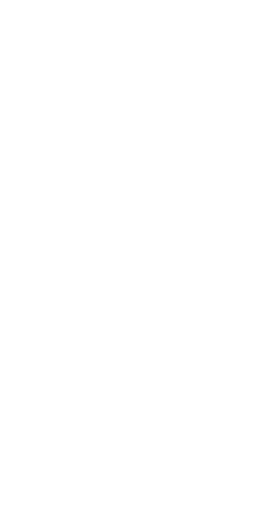
t = 0.00 s
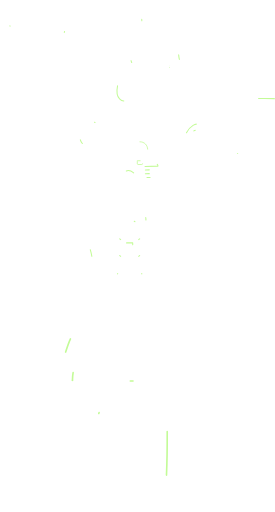
t = 1.45 s
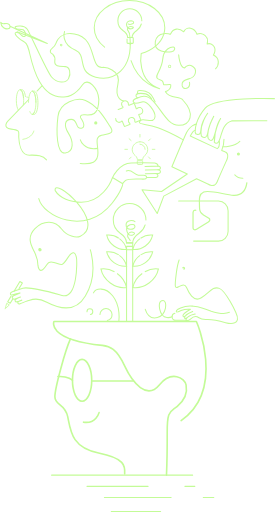
t = 2.90 s
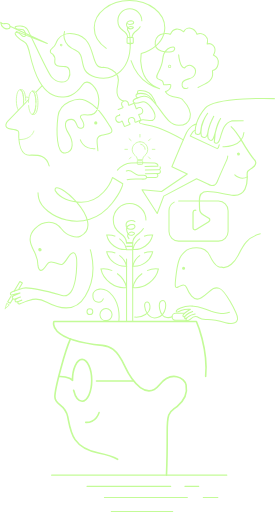
t = 4.35 s
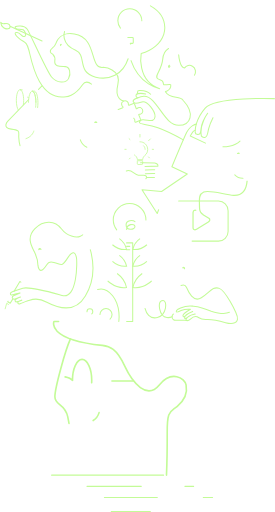
t = 5.80 s
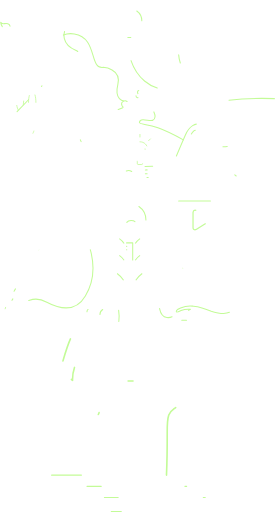
t = 7.25 s

The animated SVG that drew these frames (rendered in a browser with its animation timeline set to each time). Animation: 104 CSS @keyframes rules; one cycle of 8.70 s, repeats indefinitely.

<svg id="Camada_1" xmlns="http://www.w3.org/2000/svg" xmlns:xlink="http://www.w3.org/1999/xlink" viewBox="0 0 340.7 634.9"><style>.st0{fill:none;stroke:#c3fb97;stroke-width:2;stroke-miterlimit:10}.st1{fill:none;stroke:#c3fb97;stroke-width:3;stroke-miterlimit:10}.st2{fill:none;stroke:#c3fb97;stroke-width:1.3;stroke-linecap:round;stroke-linejoin:round}.st3{fill:none;stroke:#c3fb97;stroke-linecap:round;stroke-linejoin:round}.st4{fill:none;stroke:#c3fb97;stroke-width:2;stroke-linecap:round;stroke-linejoin:round}.st5{fill:none;stroke:#c3fb97;stroke-width:1.3;stroke-miterlimit:10}.st6{fill:none;stroke:#c3fb97;stroke-miterlimit:10}.st7{fill:none;stroke:#c3fb97;stroke-width:1.5;stroke-miterlimit:10}</style><title>Talento Design</title><path class="st0 OjlpTccM_0" d="M117.6 152.4c0-.5.4-1 1-1 .5.0 1 .4 1 1 0 0 0 0 0 0 0 .5-.4 1-1 1C118 153.4 117.6 153 117.6 152.4c0 0 0 0 0 0"/><path class="st0 OjlpTccM_1" d="M294.6 190.9c0-.5.4-.9.9-.9s.9.4.9.9v0c0 .5-.4.9-.9.9S294.6 191.5 294.6 190.9"/><path class="st1 OjlpTccM_2" d="M210.1 82.8c-.3.0-.5-.2-.4-.5.0-.3.2-.5.5-.4.3.0.5.2.4.5C210.6 82.6 210.4 82.8 210.1 82.8"/><path class="st2 OjlpTccM_3" d="M99.5 173.4c0 0 3.8 13.5 21.3 10.6"/><g><path class="st2 OjlpTccM_4" d="M179.7 206.4l16-.4c.3-2.9-4-3.8-4-3.8s-13.5-.7-29.2.0-23.2 18.2-23.2 18.2"/><path class="st2 OjlpTccM_5" d="M180.1 210.7c0 0 11.9-.2 16.1-.2 3.4.0 3.7-4.7-.6-4.5"/><path class="st2 OjlpTccM_6" d="M180.1 215.4c0 0 11.9-.2 16.1-.2 3.4.0 3.7-4.8-.6-4.6"/><path class="st2 OjlpTccM_7" d="M182.1 220c0 0 6.8.1 11 .1 3.4.0 3.6-5.1-.6-4.9"/><path class="st2 OjlpTccM_8" d="M156.5 212c6.7-2.8 9.9 5.2 14.9 5.2h6.7c0 0 3.5.1 3.5 2.4.0 2-1 2.6-5 2.5s-18-1-21 1.7c-1.3 1.2-2.6 2.5-3.6 3.6"/></g><path class="st3 OjlpTccM_9" d="M176.7 203.1c0 .5-.4.9-.9.9.0.0-.1.0-.1.0H171c-.6.0-.9-.5-.9-1.4v-2.2c0-.4.0-.8.0-1.1h6.6c0 .3.0.5.0.8V203.1zM173.4 175.8c2.5.0 4.9 1 6.7 2.7 1.8 1.8 2.9 4.3 2.9 6.9.0 2.9-1.3 5.6-3.5 7.3-.7.6-1.3 1.3-1.8 2.1v0c-.3.4-.5.9-.6 1.4-.2.5-.3 1-.3 1.5v0c0 .1.0.2.0.3h-6.6c0-.1.0-.2.0-.3v0c0-.5-.1-1-.3-1.4.0-.1.0-.2-.1-.2v0c-.4-1.3-1.2-2.4-2.3-3.2-2.4-1.8-3.7-4.7-3.7-7.6C164 180 168.2 175.9 173.4 175.8"/><path class="st3 OjlpTccM_10" d="M173.4 166.7v3.2"/><path class="st3 OjlpTccM_11" d="M172.7 166.7"/><path class="st3 OjlpTccM_12" d="M174 166.7"/><path class="st3 OjlpTccM_13" d="M174 169.9"/><path class="st3 OjlpTccM_14" d="M172.7 169.9"/><path class="st3 OjlpTccM_15" d="M184.1 174.5l2.2-2.2"/><path class="st3 OjlpTccM_16" d="M188.7 185.2h3.2"/><path class="st3 OjlpTccM_17" d="M184 194.6l2.2 2.3"/><path class="st3 OjlpTccM_18" d="M160.2 197.1l2.3-2.3"/><path class="st3 OjlpTccM_19" d="M154.7 185.2h3.2"/><path class="st3 OjlpTccM_20" d="M163 173.9"/><path class="st3 OjlpTccM_21" d="M162.1 174.9"/><path class="st3 OjlpTccM_22" d="M159.9 172l2.5 2.3"/><path class="st3 OjlpTccM_23" d="M179.2 185.2"/><path class="st3 OjlpTccM_24" d="M173.4 179.4"/><path class="st3 OjlpTccM_25" d="M179.8 185.2c-.1-3.5-2.9-6.3-6.4-6.4"/><path class="st3 OjlpTccM_26" d="M173.4 178.1"/><path class="st3 OjlpTccM_27" d="M180.5 185.2"/><path class="st2 OjlpTccM_28" d="M221.4 68c0 0 1.2 15.9 7.4 16.2 2.1-3.2 6.3-4.1 9.6-2.1.0.0.1.1.1.1 6.1 3.6 5 13.4-4.6 15.6-10 2.3-8.5 6.8-8.1 8.7.5 2.1 2.4 3.5 4.6 3.3 6-.8 4.4-7.7 4.4-7.7"/><path class="st4 OjlpTccM_29" d="M206.3 589.2c0 0 1-24.2.9-52.9-.1-27.5 3.4-24.9 12.5-32.5 9.4-7.8 12.8-16.5 10.9-26.5-1.7-8.5-18-18.6-33.2.0s-33.1-2-43-23.5-18.7-24.5-27.7-25.5c-69.5-7.5-60-29.6-60-29.6h176.7c0 0 38.9 88.3-23.7 125.9"/><path class="st4 OjlpTccM_30" d="M87.2 420.3c-6.3 13.7-19.3 60.8-19.3 71.8s12.4 7.9 15.9 24.6 4.3 38.2 38.3 45.1 33.1 16.7 32.2 27.5"/><path class="st4 OjlpTccM_31" d="M89.7 471.6c0-14.3 5.3-25.9 11.9-25.9 6.6.0 12 11.6 12 25.9.0.0.0.0.0.0.0 14.3-5.3 25.9-11.9 25.9C95 497.5 89.7 485.9 89.7 471.6c0 0 0 0 0 0"/><path class="st4 OjlpTccM_32" d="M164.8 472.4h-50.2"/><path class="st4 OjlpTccM_33" d="M122.7 511.7c0 0-4 14.4-19.4 11.8"/><path class="st4 OjlpTccM_34" d="M89.7 471.6c0 0-4.6-5.6-18-4.7"/><path class="st2 OjlpTccM_35" d="M340.1 122.3c0 0-73.4-2.6-85.8 11.7S242 161.4 242 161.4s-1 4.9 2 5.2 4.6.6 5.2-7.2 8.1-19 8.1-19-10.7 14.8-7.7 28.5c1.2 1.4 3.1 1.9 4.8 1.3 3-1 2.7-4.9 4.3-11.1s6.2-14.9 6.2-14.9-10.1 18.1-6.8 27.5c0 0 3.6 5.5 6.2.0s3.9-16.2 9.1-24.8c0 0-7.1 9.5-7.8 29.4.0.0 4.2 5.5 7.2-4.9s5.5-19.2 14.3-21.5c0 0 50.2-.3 53.1.0"/><path class="st2 OjlpTccM_36" d="M243.3 153.9c0 0-7.8.6-13.4 13.2S213 206.8 213 206.8l19.1 9-31.9 21.7-24.3-2.1 18.9 29.3 8.1-21.5 40.7-21.5 14 6.5c0 0 8 5.7 11.6-2.9 4-9.6 11.5-26.1 11.5-26.1s4.6-8.8-2-11.1l-3.9-1.6c0 0 6.5-16.7-.3-21.6"/><path class="st2 OjlpTccM_37" d="M242 161.4c0 0-2.5-.1-6.2 7.3l33.5 15.6c0 0 3.3-1.6 2.5-10.3"/><path class="st2 OjlpTccM_38" d="M156.8 301.2h7.6v97.5h-7.6V301.2z"/><path class="st5 OjlpTccM_39" d="M173.5 295.9c-4.6 3.2-7.8 8-9 13.5 11.5 1 22-6.7 24.6-17.9C183.6 291 178 292.5 173.5 295.9z"/><path class="st5 OjlpTccM_40" d="M173.5 316.6c-4.6 3.2-7.8 8-9 13.5 11.5 1 22-6.7 24.6-17.9C183.6 311.7 178 313.3 173.5 316.6z"/><path class="st5 OjlpTccM_41" d="M147.8 295.9c4.6 3.2 7.8 8 9 13.5-11.5 1-22-6.7-24.6-17.9C137.8 291 143.4 292.5 147.8 295.9z"/><path class="st5 OjlpTccM_42" d="M147.8 316.6c4.6 3.2 7.8 8 9 13.5-11.5 1-22-6.7-24.6-17.9C137.8 311.7 143.4 313.3 147.8 316.6z"/><path class="st5 OjlpTccM_43" d="M176.2 339.1c-6.4 4.6-10.4 11.1-11.6 17.4 6.4.9 13.8-1 20.1-5.6s10.4-11.1 11.6-17.4C189.9 332.6 182.5 334.4 176.2 339.1z"/><path class="st5 OjlpTccM_44" d="M145.1 339.1c6.4 4.6 10.4 11.1 11.6 17.4-6.4.9-13.8-1-20.1-5.6s-10.4-11.1-11.6-17.4C131.4 332.6 138.8 334.4 145.1 339.1z"/><path class="st2 OjlpTccM_45" d="M180.8 272.7c0-11.2-9-20.2-20.2-20.3-11.2.0-20.2 9-20.3 20.2.0 6.6 3.2 12.8 8.6 16.6v0c0 0 7.9 5.3 7.9 12h7.6c0-6.6 7.9-12 7.9-12v0C177.7 285.4 180.8 279.3 180.8 272.7z"/><path class="st2 OjlpTccM_46" d="M167.2 274.9c-2.2-2-11-2.6-11 3.8.0 8 11.4 6.5 11 2s-12.6-2.7-9.9 6.1 11.9 3.4 8.6 1.7c-3.5-1.9-8.4.3-7.8 4.2.6 3.3 3.7 4 3.7 8.1"/><path class="st2 OjlpTccM_47" d="M175.7 25.7c0-8.2-6.6-14.8-14.8-14.9s-14.8 6.6-14.9 14.8c0 4.8 2.4 9.4 6.3 12.2v0c0 0 5.8 3.9 5.8 8.8h5.5c0-4.8 5.8-8.8 5.8-8.8v0C173.4 35 175.7 30.5 175.7 25.7z"/><path class="st2 OjlpTccM_48" d="M156.8 305.5h7.6"/><path class="st2 OjlpTccM_49" d="M156.8 309.6h7.6"/><g><path class="st2 OjlpTccM_50" d="M153.4 125.3c0 0-12.2-.9-7.4-20.6S128 83.5 128 83.5c-18 2.9-6.5-36.6-36-41.4-8.2-1.4-16.3 1.1-20.2 6.6s-1.5 6.4-6.8 10.7c-4.9 3.9-2.5 6.8.4 7.9 2.1 2.2 3 5.2 2.4 8.1-1.1 8.2 8.2 6.8 13.2 7.2s7.4 8 3.8 14.9c-3.1 6-14.2 5.9-21-2-5.8-6.7-27.6-56-30.1-59.3s-4-3.7-8.5-3.9-6.4.8-6.4.8-1.2 3.2 4.3 3.1 6.6.4 8.1 4.4-1 5.5-3.1 4.3-3.7-4.4-7.1-4.7-3.6 2.5 2.8 7.6 8.8 3.1 11.8 14.2 11.2 63.3 46 57.9c0 0 10.4.0 20.6-14.9 6.6-9.6 19.2 4.4 20.2 18.2v0c0 20.7-9.6 19.8-17.3 19.2s-5.1 3.9-5.1 3.9c6.8 9.6 2.5 12.2 1.7 12.4-9.3 2.2-4.5-10.7-13.5-10.7s-8.9 8.7-3.4 17.4c6 9.5 7.3 22.5-3.9 24.3s-11.4-27.3-9.2-45.3 24.1-24 34.2-19.8c14.8 6 24.5 23.4 30.6 32.4s-1.7 8.4-10.7 10.7-4.5 10.1-4.5 22.1-7.8 14.1-21.8 13 17.2 24.3 17.2 31.6"/></g><path class="st0 OjlpTccM_51" d="M75.6 56.4c-.3-.1-.5-.3-.4-.6.1-.3.3-.5.6-.4v0c.3.1.5.3.4.6S75.9 56.5 75.6 56.4"/><path class="st2 OjlpTccM_52" d="M12.3 32.5c-.6-3.6-4.4-3.7-6.9-3.2s-4.7-1.6-4.7-1.6c.6 6.8 6.1 8.5 9 8C11.3 35.5 12.4 34.1 12.3 32.5c0 0 0 0 0 0l46.2 21.4L10.8 35.3"/><g><path class="st2 OjlpTccM_53" d="M79.9 39.1c0 0-5.5 14.7 13.7 23.2 14.6 6.4.8 27.3 24.9 33.4 22.1 5.6 46.2-9 42.5-49.3v0c0-8.5-2.8-7.5-3.2-9.9-.6-2.9 3.7-4.5 6.8-3.1 2.8 1.3-5.2 5.3-7.6-1.3s8.2-7.7 8.6-4.5-9.6 4.4-9.6-1.5c0-4.7 7.7-4.3 9.6-2.8"/></g><g><path class="st2 OjlpTccM_54" d="M111.8 309.6c5.6 19.8 4 40.4-6.1 57.4-13.1 22.2-35.3 14.3-47.8 7.7s-19.3-2.9-24.4-1.5-10.2 5.5-11.4 2.8 4.8-3.8 4.8-3.8-3.2 1.3-4.3 1.6-3.1 1.5-4-.6c-1.1-2.7 6.6-4.8 6.6-4.8s-5.1 1.9-6.7 2.4-2.6.3-3.2-1.1c-.8-1.9 1.4-2.9 1.4-2.9l8-3.4c0 0-5.4 1.1-7.8 1.9s-4.2.9-4.2-1.1c0-1.5 2.5-2.5 2.5-2.5 4.2-1.7 8.5-3.1 12.9-4.3 8.8-2.4 29.7 3.7 48.8 9s18.8-42.4 17.7-47.3-3.9-10.3-11.2 1.3-7.8 6.9-16.7 5-7 2.3-12.8 8.1-7-4.4-7-4.4c-.1-5.4-1.5-10.7-3.9-15.6-4.1-8.3-10.8-19 .2-30s25-10 33 .5c6.8 8.9 18.2 11.4 23.3 8.9 33.7-16.5-34.3-75.4-31.2-56.5v0c6.4 10.7 21.5 13.1 21.5 13.1 36.9 8.6 49.5-29.3 49.5-29.3l12.8 7.6c0 0-.4 8-13.3 24.2-33.6 42.1-86.1 15.6-90.9-6-3.7-16.6 3.6-28.5 22.1-37.1s11.8-19.6 11.8-19.6"/></g><path class="st0 OjlpTccM_55" d="M48.3 310c-.2-.6.1-1.2.7-1.4.6-.2 1.2.1 1.4.7.0.0.0.0.0.0.2.6-.1 1.2-.7 1.4C49.1 310.8 48.5 310.5 48.3 310c0 0 0 0 0 0"/><path class="st2 OjlpTccM_56" d="M17.3 361.1l7.2-12 3.1 1.9-5 8.3"/><path class="st2 OjlpTccM_57" d="M15.8 370.6l-3.3 5.5-3.1-1.9 5-8.3"/><path class="st3 OjlpTccM_58" d="M6.3 382.9l1.8-6.8 3.3 2L6.3 382.9z"/><g><path class="st2 OjlpTccM_59" d="M162.3 75.2c10.5 30.6 35.5 34.8 35.5 34.8-28.8-10-22.9-43.6-22.9-43.6v0c13.8-3.8 24.5-12.7 28-23.8.8-2.6 1.3-5.4 1.3-8.1.0-18.7-19.6-33.8-43.8-33.8s-43.7 15.2-43.7 33.8c0 17.1 16.4 31.2 37.6 33.5"/></g><g><path class="st2 OjlpTccM_60" d="M227.2 173.4c0 0-18.2-10.2-31.5-15s-23.4-4-23-6.6 1.2-3.4 4.8-3.2c7.6.3 13.9 3.4 14.6-3.8.6-6.3-9.4-20.2-16.3-18.4s-9.9 2.4-10.8-.5c-.5-1.5.6-2.4 3.5-3.7 5.3-2.3 12.5-6.3 21 2.8 11.3 12 18.3 30.3 32 30.3 14.5.0 20.9-14.4 5.3-31v0c-4-6.2-16-.7-21.8-10.6-.3-.5 1-.4 1.5-.6 5.5-2.7 5.2-6.9 5.1-7.9-.1-1.2-8.8.7-8.9-.2-.7-5.9-2.1-4.5-7-7.2-5.6-3.2 4.7-10.3 5.9-24.2s10.8-15.3 13.2-15.2 2.6 4.9-2.2 5.7-22.7 1-20.1-12.8 18.7-8.8 18.7-8.8 2.6-6.1 7.5-6.4 9 3.3 9 3.3 2.6-5.6 8.4-4.4 8 7.5 8 7.5c3.5-1.8 7.9-.4 9.9 1.3 4.9 4 2.7 10.8 2.7 10.8 2.7-1 5.9.4 7 1.4 5.8 5.1.7 12.3.7 12.3 10.6 4.9 5.7 17.6-.9 19.1-.5.1-.2.5.0 2.9 1.3 13-14.5 14.4-20.7 20.1-6.5 5.9-.6 16.7 11.8 23.7"/></g><path class="st2 OjlpTccM_61" d="M170.9 121.1c0 0-2.5.6-2.4-2.9.0-1.1 1-1.8 2.4-2.1 2.3-.4 4.7-.4 7 0 0 0 6.8-.1 11.5 8.8"/><path class="st2 OjlpTccM_62" d="M170.9 116.1c0 0-2-3.7 1.7-3.9s11.6 1 14.9 5.7c2.5 3.8 4.6 7.9 6.3 12.1"/><path class="st2 OjlpTccM_63" d="M146.4 135.8l.2-.1 5.5-2.2c.3-.2.4-.6.2-.9.0-.1-.1-.1-.1-.1-.5-.4-.9-1-1.1-1.6-.9-2.1.0-4.6 2.1-5.5 2.1-.9 4.6.0 5.5 2.1.0.1.1.2.1.3.3.6.4 1.3.3 2 0 .4.2.7.6.7.1.0.1.0.2.0l5.5-2.2h.2c.3-.1.7.1.9.4l2.4 6.1c.3.2.6.1.8-.1 1.1-1.2 2.8-1.7 4.4-1.3.2.0.4.1.6.3 3.4 2.3 2.6 6.6-.3 7.7-.6.2-1.2.3-1.9.3-.3.0-.6.2-.7.5l2.5 6.1c.1.3.0.7-.4.9.0.0.0.0.0.0l-5.8 2.3h-.1v0c-.4.1-.7.0-.9-.4.0-.1-.1-.3.0-.4.3-1.8-.5-3.6-2.1-4.6-.3-.2-.7-.3-1.1-.4-1.7-.3-3.3.3-4.3 1.7-.2.3-.4.7-.5 1.1-.4 1.8.2 3.6 1.7 4.7.3.2.4.6.2.9-.1.1-.2.2-.3.2v0l-.1.1-5.8 2.3c-.4.1-.7.0-.9-.4.0.0.0.0.0.0l-2.5-6.1c-.3-.2-.6-.1-.8.1-.4.5-1 .9-1.6 1.1-2.9 1.2-6.4-1.4-5.6-5.4.0-.2.1-.4.2-.6.8-1.5 2.4-2.3 4.1-2.2.3.0.6-.2.7-.5l-2.5-6.1C146 136.4 146.1 136 146.4 135.8z"/><path class="st2 OjlpTccM_64" d="M158.4 46.6h5.7c.6.0 1 .4 1 1v5.2c0 .6-.4 1-1 1h-5.7c-.6.0-1-.4-1-1v-5.2C157.4 47 157.8 46.6 158.4 46.6"/><path class="st6 OjlpTccM_65" d="M162.4 53.8c0 1 0 1.2-1 1.2s-1-.2-1-1.2"/><path class="st6 OjlpTccM_66" d="M162.9 53.8"/><path class="st6 OjlpTccM_67" d="M159.4 53.8"/><path class="st2 OjlpTccM_68" d="M35.2 123.7 9.6 150.2c0 0-7.8 8.3 4.2 9.9s9 3.2 9.3 10 2.3 22.3 13.4 22.3 24.3-1.7 25.4 21.5"/><path class="st2 OjlpTccM_69" d="M51.9 106.5l-7.5 7.8"/><path class="st6 OjlpTccM_70" d="M44.4 127.4c0-8-2-14.4-4.6-14.4h2.5c2.5.0 4.6 6.5 4.6 14.4s-2 14.4-4.6 14.4h-2.5C42.3 141.8 44.4 135.3 44.4 127.4z"/><path class="st6 OjlpTccM_71" d="M35.2 127.4c0-8 2.1-14.4 4.6-14.4 2.5.0 4.6 6.5 4.6 14.4s-2.1 14.4-4.6 14.4C37.3 141.8 35.2 135.3 35.2 127.4"/><path class="st6 OjlpTccM_72" d="M28.7 130.5c.3-2 .5-3.9.5-5.9.0-7.4-2-13.3-4.5-13.3h2.5c2.5.0 4.5 6 4.5 13.3.0.9.0 1.8-.1 2.7"/><path class="st6 OjlpTccM_73" d="M22.7 136.6c-1.5-2.1-2.6-6.7-2.6-12.1.0-7.4 2-13.3 4.5-13.3s4.5 6 4.5 13.3c0 1.7-.1 3.5-.4 5.2"/><path class="st6 OjlpTccM_74" d="M35.7 121.1"/><path class="st6 OjlpTccM_75" d="M35.2 122.4"/><path class="st6 OjlpTccM_76" d="M31 119.8"/><path class="st6 OjlpTccM_77" d="M35.7 121.1"/><path class="st6 OjlpTccM_78" d="M35.6 121.6c0 0-1.2-1.7-4-1.2"/><path class="st6 OjlpTccM_79" d="M35.2 122.4"/><path class="st6 OjlpTccM_80" d="M31 121.1"/><path class="st6 OjlpTccM_81" d="M31 121.1"/><path class="st6 OjlpTccM_82" d="M31 119.8"/><path class="st3 OjlpTccM_83" d="M41.8 162.5c0 0-2 11-18.8 10.6"/><path class="st2 OjlpTccM_84" d="M63.8 589.2H291"/><path class="st2 OjlpTccM_85" d="M129.3 617h107.5"/><path class="st2 OjlpTccM_86" d="M137.8 634.2h79.3"/><path class="st2 OjlpTccM_87" d="M251.9 617H270"/><path class="st2 OjlpTccM_88" d="M107.7 603.1h107.6"/><path class="st2 OjlpTccM_89" d="M229.1 603.1h18"/><path class="st2 OjlpTccM_90" d="M147.2 398.7c0 0 2.8-19-7.7-32s-24.4-8.5-24.5-.7c-.2 12.1 13.4 10.1 13.3 2.4"/><path class="st2 OjlpTccM_91" d="M107.7 386.5c0-2 1.6-3.6 3.6-3.6s3.6 1.6 3.6 3.6c0 0 0 0 0 0 0 2-1.6 3.6-3.6 3.6S107.7 388.5 107.7 386.5c0 0 0 0 0 0"/><path class="st2 OjlpTccM_92" d="M123.8 390.1c0-4.1 3.3-7.5 7.5-7.5 4.1.0 7.5 3.3 7.5 7.5.0.0.0.0.0.0.0 4.1-3.3 7.5-7.5 7.5C127.1 397.6 123.8 394.3 123.8 390.1 123.8 390.2 123.8 390.2 123.8 390.1"/><path class="st0 OjlpTccM_93" d="M226.6 332.6c0-.5.4-.9.9-.9.5.0.9.4.9.9s-.4.9-.9.9C227 333.5 226.6 333.1 226.6 332.6"/><path class="st2 OjlpTccM_94" d="M284.3 387.3c-7.6 3.7-22.5-1.3-22.5-1.3-12.6-5.6-17-5.8-23-6.4-5.1-.5-10.2.2-15 2.2-6.1 2.4-5.6 4.5-5 5s0 .8 5.6-1.7c3.7-1.5 7.7-2 11.6-1.6-2.5 1.5-5 3.1-7.3 4.9-3.1 2.4-1.6 4.1-1.6 4.1s.5.9 1.6.0 4.9-4.8 10.1-6.2c0 0-10.3 3.8-10.1 8.1.0.0.2 2 3.9-1.1s9.3-3.9 9.3-3.9-9.7 1-11.7 7.8c0 0 2.8 1.3 5.8-1.5s5.9-3.9 8.3-2.8 4.3 3.7 11.7 3.3 17.6 2.2 23.6 3.9 20.1 3 12.7-12.7c0 0-12.3-26.7-20.5-29.8s-12.1 5.2-22.3 11.7-16.3-8.2-18.3-12.8-5.3-3.3-9.7-1.1-5.6 3-3-16.9 6.7-22.7 10-26c4.8-4.8 24.3-10.8 31.6 4.8 7.6 16.2 13.9 13.9 13.9 13.9 8.8 3.5 18-8.3 20.8-13.9 8.2-16 12.8-28 45.4-30"/><path class="st2 OjlpTccM_95" d="M231.1 397.2h-13.5c-2.4.0-4.4-2-4.4-4.4v0c0-2.4 2-4.4 4.4-4.4h11"/><path class="st2 OjlpTccM_96" d="M213.2 392.8c0 0-12.2 5.7-15.4-9.8-.6-2.8-1.5-10.4 4.3-10.4 5.6.0 4.6 18.4-7.1 21.2s-15.5-9.8-15.8-14.1c-.4-5.9 5.7-8 6.6-.1 1 9.1-11.2 15.4-20.9 13.3"/><path class="st2 OjlpTccM_97" d="M221.4 249.3h49.3c6.6.0 12 5.4 12 12 0 0 0 0 0 0V287c0 6.6-5.4 12-12 12h-49.3c-6.6.0-12-5.4-12-12v-25.7C209.4 254.6 214.8 249.3 221.4 249.3v0"/><path class="st6 OjlpTccM_98" d="M251.1 266.8"/><g><path class="st7 OjlpTccM_99" d="M243.2 261c-.4-.3-.9-.4-1.4-.4-1 0-2 .7-2.3 1.7-.2.6-.3 1.2-.3 1.8v17.8c0 .4.0.8.1 1.2.3 1.3 1.6 2.1 2.9 1.8.1.0.2.0.2-.1.4-.1.8-.3 1.2-.6l14.6-9c.4-.2.7-.5 1-.8 1-.9 1-2.5.1-3.4.0.0-.1-.1-.1-.1-.3-.3-.6-.5-.9-.7l-7.2-4.3.9.5c-4.9-2.8-4.7-6.6-4.7-8.2-.3-11.4-1.2-17.4 5.2-20.1 7.2-3 26.9 3.6 37 4.1 14.7.7 17.2-13.1 16.9-23.1-.2-6.6-.8-6.4 6.1-10.8 8.6-5.6 2.2-10.9 2.2-10.9s-3-3.3-10.8-15.6c-5.9-9.4-10.9-20.6-22.7-29.1"/></g><path class="st2 OjlpTccM_100" d="M291 216.8c0 0 7.1 7.4 15.7 2.5"/><path class="st2 OjlpTccM_101" d="M276.3 182c0 0 25.1 1.1 26.1-18.8"/><style data-made-with="vivus-instant">.OjlpTccM_0{stroke-dasharray:7 9;stroke-dashoffset:8;animation:OjlpTccM_draw_0 8700ms ease-in-out 0ms infinite,OjlpTccM_fade 8700ms linear 0ms infinite}.OjlpTccM_1{stroke-dasharray:6 8;stroke-dashoffset:7;animation:OjlpTccM_draw_1 8700ms ease-in-out 0ms infinite,OjlpTccM_fade 8700ms linear 0ms infinite}.OjlpTccM_2{stroke-dasharray:4 6;stroke-dashoffset:5;animation:OjlpTccM_draw_2 8700ms ease-in-out 0ms infinite,OjlpTccM_fade 8700ms linear 0ms infinite}.OjlpTccM_3{stroke-dasharray:27 29;stroke-dashoffset:28;animation:OjlpTccM_draw_3 8700ms ease-in-out 0ms infinite,OjlpTccM_fade 8700ms linear 0ms infinite}.OjlpTccM_4{stroke-dasharray:83 85;stroke-dashoffset:84;animation:OjlpTccM_draw_4 8700ms ease-in-out 0ms infinite,OjlpTccM_fade 8700ms linear 0ms infinite}.OjlpTccM_5{stroke-dasharray:25 27;stroke-dashoffset:26;animation:OjlpTccM_draw_5 8700ms ease-in-out 0ms infinite,OjlpTccM_fade 8700ms linear 0ms infinite}.OjlpTccM_6{stroke-dasharray:25 27;stroke-dashoffset:26;animation:OjlpTccM_draw_6 8700ms ease-in-out 0ms infinite,OjlpTccM_fade 8700ms linear 0ms infinite}.OjlpTccM_7{stroke-dasharray:20 22;stroke-dashoffset:21;animation:OjlpTccM_draw_7 8700ms ease-in-out 0ms infinite,OjlpTccM_fade 8700ms linear 0ms infinite}.OjlpTccM_8{stroke-dasharray:61 63;stroke-dashoffset:62;animation:OjlpTccM_draw_8 8700ms ease-in-out 0ms infinite,OjlpTccM_fade 8700ms linear 0ms infinite}.OjlpTccM_9{stroke-dasharray:88 90;stroke-dashoffset:89;animation:OjlpTccM_draw_9 8700ms ease-in-out 0ms infinite,OjlpTccM_fade 8700ms linear 0ms infinite}.OjlpTccM_10{stroke-dasharray:4 6;stroke-dashoffset:5;animation:OjlpTccM_draw_10 8700ms ease-in-out 0ms infinite,OjlpTccM_fade 8700ms linear 0ms infinite}.OjlpTccM_11{stroke-dasharray:0 2;stroke-dashoffset:1;animation:OjlpTccM_draw_11 8700ms ease-in-out 0ms infinite,OjlpTccM_fade 8700ms linear 0ms infinite}.OjlpTccM_12{stroke-dasharray:0 2;stroke-dashoffset:1;animation:OjlpTccM_draw_12 8700ms ease-in-out 0ms infinite,OjlpTccM_fade 8700ms linear 0ms infinite}.OjlpTccM_13{stroke-dasharray:0 2;stroke-dashoffset:1;animation:OjlpTccM_draw_13 8700ms ease-in-out 0ms infinite,OjlpTccM_fade 8700ms linear 0ms infinite}.OjlpTccM_14{stroke-dasharray:0 2;stroke-dashoffset:1;animation:OjlpTccM_draw_14 8700ms ease-in-out 0ms infinite,OjlpTccM_fade 8700ms linear 0ms infinite}.OjlpTccM_15{stroke-dasharray:4 6;stroke-dashoffset:5;animation:OjlpTccM_draw_15 8700ms ease-in-out 0ms infinite,OjlpTccM_fade 8700ms linear 0ms infinite}.OjlpTccM_16{stroke-dasharray:4 6;stroke-dashoffset:5;animation:OjlpTccM_draw_16 8700ms ease-in-out 0ms infinite,OjlpTccM_fade 8700ms linear 0ms infinite}.OjlpTccM_17{stroke-dasharray:4 6;stroke-dashoffset:5;animation:OjlpTccM_draw_17 8700ms ease-in-out 0ms infinite,OjlpTccM_fade 8700ms linear 0ms infinite}.OjlpTccM_18{stroke-dasharray:4 6;stroke-dashoffset:5;animation:OjlpTccM_draw_18 8700ms ease-in-out 0ms infinite,OjlpTccM_fade 8700ms linear 0ms infinite}.OjlpTccM_19{stroke-dasharray:4 6;stroke-dashoffset:5;animation:OjlpTccM_draw_19 8700ms ease-in-out 0ms infinite,OjlpTccM_fade 8700ms linear 0ms infinite}.OjlpTccM_20{stroke-dasharray:0 2;stroke-dashoffset:1;animation:OjlpTccM_draw_20 8700ms ease-in-out 0ms infinite,OjlpTccM_fade 8700ms linear 0ms infinite}.OjlpTccM_21{stroke-dasharray:0 2;stroke-dashoffset:1;animation:OjlpTccM_draw_21 8700ms ease-in-out 0ms infinite,OjlpTccM_fade 8700ms linear 0ms infinite}.OjlpTccM_22{stroke-dasharray:4 6;stroke-dashoffset:5;animation:OjlpTccM_draw_22 8700ms ease-in-out 0ms infinite,OjlpTccM_fade 8700ms linear 0ms infinite}.OjlpTccM_23{stroke-dasharray:0 2;stroke-dashoffset:1;animation:OjlpTccM_draw_23 8700ms ease-in-out 0ms infinite,OjlpTccM_fade 8700ms linear 0ms infinite}.OjlpTccM_24{stroke-dasharray:0 2;stroke-dashoffset:1;animation:OjlpTccM_draw_24 8700ms ease-in-out 0ms infinite,OjlpTccM_fade 8700ms linear 0ms infinite}.OjlpTccM_25{stroke-dasharray:10 12;stroke-dashoffset:11;animation:OjlpTccM_draw_25 8700ms ease-in-out 0ms infinite,OjlpTccM_fade 8700ms linear 0ms infinite}.OjlpTccM_26{stroke-dasharray:0 2;stroke-dashoffset:1;animation:OjlpTccM_draw_26 8700ms ease-in-out 0ms infinite,OjlpTccM_fade 8700ms linear 0ms infinite}.OjlpTccM_27{stroke-dasharray:0 2;stroke-dashoffset:1;animation:OjlpTccM_draw_27 8700ms ease-in-out 0ms infinite,OjlpTccM_fade 8700ms linear 0ms infinite}.OjlpTccM_28{stroke-dasharray:82 84;stroke-dashoffset:83;animation:OjlpTccM_draw_28 8700ms ease-in-out 0ms infinite,OjlpTccM_fade 8700ms linear 0ms infinite}.OjlpTccM_29{stroke-dasharray:652 654;stroke-dashoffset:653;animation:OjlpTccM_draw_29 8700ms ease-in-out 0ms infinite,OjlpTccM_fade 8700ms linear 0ms infinite}.OjlpTccM_30{stroke-dasharray:218 220;stroke-dashoffset:219;animation:OjlpTccM_draw_30 8700ms ease-in-out 0ms infinite,OjlpTccM_fade 8700ms linear 0ms infinite}.OjlpTccM_31{stroke-dasharray:124 126;stroke-dashoffset:125;animation:OjlpTccM_draw_31 8700ms ease-in-out 0ms infinite,OjlpTccM_fade 8700ms linear 0ms infinite}.OjlpTccM_32{stroke-dasharray:51 53;stroke-dashoffset:52;animation:OjlpTccM_draw_32 8700ms ease-in-out 0ms infinite,OjlpTccM_fade 8700ms linear 0ms infinite}.OjlpTccM_33{stroke-dasharray:25 27;stroke-dashoffset:26;animation:OjlpTccM_draw_33 8700ms ease-in-out 0ms infinite,OjlpTccM_fade 8700ms linear 0ms infinite}.OjlpTccM_34{stroke-dasharray:20 22;stroke-dashoffset:21;animation:OjlpTccM_draw_34 8700ms ease-in-out 0ms infinite,OjlpTccM_fade 8700ms linear 0ms infinite}.OjlpTccM_35{stroke-dasharray:407 409;stroke-dashoffset:408;animation:OjlpTccM_draw_35 8700ms ease-in-out 0ms infinite,OjlpTccM_fade 8700ms linear 0ms infinite}.OjlpTccM_36{stroke-dasharray:349 351;stroke-dashoffset:350;animation:OjlpTccM_draw_36 8700ms ease-in-out 0ms infinite,OjlpTccM_fade 8700ms linear 0ms infinite}.OjlpTccM_37{stroke-dasharray:58 60;stroke-dashoffset:59;animation:OjlpTccM_draw_37 8700ms ease-in-out 0ms infinite,OjlpTccM_fade 8700ms linear 0ms infinite}.OjlpTccM_38{stroke-dasharray:211 213;stroke-dashoffset:212;animation:OjlpTccM_draw_38 8700ms ease-in-out 0ms infinite,OjlpTccM_fade 8700ms linear 0ms infinite}.OjlpTccM_39{stroke-dasharray:67 69;stroke-dashoffset:68;animation:OjlpTccM_draw_39 8700ms ease-in-out 0ms infinite,OjlpTccM_fade 8700ms linear 0ms infinite}.OjlpTccM_40{stroke-dasharray:67 69;stroke-dashoffset:68;animation:OjlpTccM_draw_40 8700ms ease-in-out 0ms infinite,OjlpTccM_fade 8700ms linear 0ms infinite}.OjlpTccM_41{stroke-dasharray:67 69;stroke-dashoffset:68;animation:OjlpTccM_draw_41 8700ms ease-in-out 0ms infinite,OjlpTccM_fade 8700ms linear 0ms infinite}.OjlpTccM_42{stroke-dasharray:67 69;stroke-dashoffset:68;animation:OjlpTccM_draw_42 8700ms ease-in-out 0ms infinite,OjlpTccM_fade 8700ms linear 0ms infinite}.OjlpTccM_43{stroke-dasharray:86 88;stroke-dashoffset:87;animation:OjlpTccM_draw_43 8700ms ease-in-out 0ms infinite,OjlpTccM_fade 8700ms linear 0ms infinite}.OjlpTccM_44{stroke-dasharray:86 88;stroke-dashoffset:87;animation:OjlpTccM_draw_44 8700ms ease-in-out 0ms infinite,OjlpTccM_fade 8700ms linear 0ms infinite}.OjlpTccM_45{stroke-dasharray:140 142;stroke-dashoffset:141;animation:OjlpTccM_draw_45 8700ms ease-in-out 0ms infinite,OjlpTccM_fade 8700ms linear 0ms infinite}.OjlpTccM_46{stroke-dasharray:82 84;stroke-dashoffset:83;animation:OjlpTccM_draw_46 8700ms ease-in-out 0ms infinite,OjlpTccM_fade 8700ms linear 0ms infinite}.OjlpTccM_47{stroke-dasharray:103 105;stroke-dashoffset:104;animation:OjlpTccM_draw_47 8700ms ease-in-out 0ms infinite,OjlpTccM_fade 8700ms linear 0ms infinite}.OjlpTccM_48{stroke-dasharray:8 10;stroke-dashoffset:9;animation:OjlpTccM_draw_48 8700ms ease-in-out 0ms infinite,OjlpTccM_fade 8700ms linear 0ms infinite}.OjlpTccM_49{stroke-dasharray:8 10;stroke-dashoffset:9;animation:OjlpTccM_draw_49 8700ms ease-in-out 0ms infinite,OjlpTccM_fade 8700ms linear 0ms infinite}.OjlpTccM_50{stroke-dasharray:903 905;stroke-dashoffset:904;animation:OjlpTccM_draw_50 8700ms ease-in-out 0ms infinite,OjlpTccM_fade 8700ms linear 0ms infinite}.OjlpTccM_51{stroke-dasharray:4 6;stroke-dashoffset:5;animation:OjlpTccM_draw_51 8700ms ease-in-out 0ms infinite,OjlpTccM_fade 8700ms linear 0ms infinite}.OjlpTccM_52{stroke-dasharray:134 136;stroke-dashoffset:135;animation:OjlpTccM_draw_52 8700ms ease-in-out 0ms infinite,OjlpTccM_fade 8700ms linear 0ms infinite}.OjlpTccM_53{stroke-dasharray:223 225;stroke-dashoffset:224;animation:OjlpTccM_draw_53 8700ms ease-in-out 0ms infinite,OjlpTccM_fade 8700ms linear 0ms infinite}.OjlpTccM_54{stroke-dasharray:919 921;stroke-dashoffset:920;animation:OjlpTccM_draw_54 8700ms ease-in-out 0ms infinite,OjlpTccM_fade 8700ms linear 0ms infinite}.OjlpTccM_55{stroke-dasharray:7 9;stroke-dashoffset:8;animation:OjlpTccM_draw_55 8700ms ease-in-out 0ms infinite,OjlpTccM_fade 8700ms linear 0ms infinite}.OjlpTccM_56{stroke-dasharray:28 30;stroke-dashoffset:29;animation:OjlpTccM_draw_56 8700ms ease-in-out 0ms infinite,OjlpTccM_fade 8700ms linear 0ms infinite}.OjlpTccM_57{stroke-dasharray:20 22;stroke-dashoffset:21;animation:OjlpTccM_draw_57 8700ms ease-in-out 0ms infinite,OjlpTccM_fade 8700ms linear 0ms infinite}.OjlpTccM_58{stroke-dasharray:18 20;stroke-dashoffset:19;animation:OjlpTccM_draw_58 8700ms ease-in-out 0ms infinite,OjlpTccM_fade 8700ms linear 0ms infinite}.OjlpTccM_59{stroke-dasharray:330 332;stroke-dashoffset:331;animation:OjlpTccM_draw_59 8700ms ease-in-out 0ms infinite,OjlpTccM_fade 8700ms linear 0ms infinite}.OjlpTccM_60{stroke-dasharray:581 583;stroke-dashoffset:582;animation:OjlpTccM_draw_60 8700ms ease-in-out 0ms infinite,OjlpTccM_fade 8700ms linear 0ms infinite}.OjlpTccM_61{stroke-dasharray:31 33;stroke-dashoffset:32;animation:OjlpTccM_draw_61 8700ms ease-in-out 0ms infinite,OjlpTccM_fade 8700ms linear 0ms infinite}.OjlpTccM_62{stroke-dasharray:36 38;stroke-dashoffset:37;animation:OjlpTccM_draw_62 8700ms ease-in-out 0ms infinite,OjlpTccM_fade 8700ms linear 0ms infinite}.OjlpTccM_63{stroke-dasharray:134 136;stroke-dashoffset:135;animation:OjlpTccM_draw_63 8700ms ease-in-out 0ms infinite,OjlpTccM_fade 8700ms linear 0ms infinite}.OjlpTccM_64{stroke-dasharray:29 31;stroke-dashoffset:30;animation:OjlpTccM_draw_64 8700ms ease-in-out 0ms infinite,OjlpTccM_fade 8700ms linear 0ms infinite}.OjlpTccM_65{stroke-dasharray:4 6;stroke-dashoffset:5;animation:OjlpTccM_draw_65 8700ms ease-in-out 0ms infinite,OjlpTccM_fade 8700ms linear 0ms infinite}.OjlpTccM_66{stroke-dasharray:0 2;stroke-dashoffset:1;animation:OjlpTccM_draw_66 8700ms ease-in-out 0ms infinite,OjlpTccM_fade 8700ms linear 0ms infinite}.OjlpTccM_67{stroke-dasharray:0 2;stroke-dashoffset:1;animation:OjlpTccM_draw_67 8700ms ease-in-out 0ms infinite,OjlpTccM_fade 8700ms linear 0ms infinite}.OjlpTccM_68{stroke-dasharray:137 139;stroke-dashoffset:138;animation:OjlpTccM_draw_68 8700ms ease-in-out 0ms infinite,OjlpTccM_fade 8700ms linear 0ms infinite}.OjlpTccM_69{stroke-dasharray:11 13;stroke-dashoffset:12;animation:OjlpTccM_draw_69 8700ms ease-in-out 0ms infinite,OjlpTccM_fade 8700ms linear 0ms infinite}.OjlpTccM_70{stroke-dasharray:69 71;stroke-dashoffset:70;animation:OjlpTccM_draw_70 8700ms ease-in-out 0ms infinite,OjlpTccM_fade 8700ms linear 0ms infinite}.OjlpTccM_71{stroke-dasharray:64 66;stroke-dashoffset:65;animation:OjlpTccM_draw_71 8700ms ease-in-out 0ms infinite,OjlpTccM_fade 8700ms linear 0ms infinite}.OjlpTccM_72{stroke-dasharray:41 43;stroke-dashoffset:42;animation:OjlpTccM_draw_72 8700ms ease-in-out 0ms infinite,OjlpTccM_fade 8700ms linear 0ms infinite}.OjlpTccM_73{stroke-dasharray:48 50;stroke-dashoffset:49;animation:OjlpTccM_draw_73 8700ms ease-in-out 0ms infinite,OjlpTccM_fade 8700ms linear 0ms infinite}.OjlpTccM_74{stroke-dasharray:0 2;stroke-dashoffset:1;animation:OjlpTccM_draw_74 8700ms ease-in-out 0ms infinite,OjlpTccM_fade 8700ms linear 0ms infinite}.OjlpTccM_75{stroke-dasharray:0 2;stroke-dashoffset:1;animation:OjlpTccM_draw_75 8700ms ease-in-out 0ms infinite,OjlpTccM_fade 8700ms linear 0ms infinite}.OjlpTccM_76{stroke-dasharray:0 2;stroke-dashoffset:1;animation:OjlpTccM_draw_76 8700ms ease-in-out 0ms infinite,OjlpTccM_fade 8700ms linear 0ms infinite}.OjlpTccM_77{stroke-dasharray:0 2;stroke-dashoffset:1;animation:OjlpTccM_draw_77 8700ms ease-in-out 0ms infinite,OjlpTccM_fade 8700ms linear 0ms infinite}.OjlpTccM_78{stroke-dasharray:5 7;stroke-dashoffset:6;animation:OjlpTccM_draw_78 8700ms ease-in-out 0ms infinite,OjlpTccM_fade 8700ms linear 0ms infinite}.OjlpTccM_79{stroke-dasharray:0 2;stroke-dashoffset:1;animation:OjlpTccM_draw_79 8700ms ease-in-out 0ms infinite,OjlpTccM_fade 8700ms linear 0ms infinite}.OjlpTccM_80{stroke-dasharray:0 2;stroke-dashoffset:1;animation:OjlpTccM_draw_80 8700ms ease-in-out 0ms infinite,OjlpTccM_fade 8700ms linear 0ms infinite}.OjlpTccM_81{stroke-dasharray:0 2;stroke-dashoffset:1;animation:OjlpTccM_draw_81 8700ms ease-in-out 0ms infinite,OjlpTccM_fade 8700ms linear 0ms infinite}.OjlpTccM_82{stroke-dasharray:0 2;stroke-dashoffset:1;animation:OjlpTccM_draw_82 8700ms ease-in-out 0ms infinite,OjlpTccM_fade 8700ms linear 0ms infinite}.OjlpTccM_83{stroke-dasharray:24 26;stroke-dashoffset:25;animation:OjlpTccM_draw_83 8700ms ease-in-out 0ms infinite,OjlpTccM_fade 8700ms linear 0ms infinite}.OjlpTccM_84{stroke-dasharray:228 230;stroke-dashoffset:229;animation:OjlpTccM_draw_84 8700ms ease-in-out 0ms infinite,OjlpTccM_fade 8700ms linear 0ms infinite}.OjlpTccM_85{stroke-dasharray:108 110;stroke-dashoffset:109;animation:OjlpTccM_draw_85 8700ms ease-in-out 0ms infinite,OjlpTccM_fade 8700ms linear 0ms infinite}.OjlpTccM_86{stroke-dasharray:80 82;stroke-dashoffset:81;animation:OjlpTccM_draw_86 8700ms ease-in-out 0ms infinite,OjlpTccM_fade 8700ms linear 0ms infinite}.OjlpTccM_87{stroke-dasharray:19 21;stroke-dashoffset:20;animation:OjlpTccM_draw_87 8700ms ease-in-out 0ms infinite,OjlpTccM_fade 8700ms linear 0ms infinite}.OjlpTccM_88{stroke-dasharray:108 110;stroke-dashoffset:109;animation:OjlpTccM_draw_88 8700ms ease-in-out 0ms infinite,OjlpTccM_fade 8700ms linear 0ms infinite}.OjlpTccM_89{stroke-dasharray:18 20;stroke-dashoffset:19;animation:OjlpTccM_draw_89 8700ms ease-in-out 0ms infinite,OjlpTccM_fade 8700ms linear 0ms infinite}.OjlpTccM_90{stroke-dasharray:88 90;stroke-dashoffset:89;animation:OjlpTccM_draw_90 8700ms ease-in-out 0ms infinite,OjlpTccM_fade 8700ms linear 0ms infinite}.OjlpTccM_91{stroke-dasharray:23 25;stroke-dashoffset:24;animation:OjlpTccM_draw_91 8700ms ease-in-out 0ms infinite,OjlpTccM_fade 8700ms linear 0ms infinite}.OjlpTccM_92{stroke-dasharray:48 50;stroke-dashoffset:49;animation:OjlpTccM_draw_92 8700ms ease-in-out 0ms infinite,OjlpTccM_fade 8700ms linear 0ms infinite}.OjlpTccM_93{stroke-dasharray:6 8;stroke-dashoffset:7;animation:OjlpTccM_draw_93 8700ms ease-in-out 0ms infinite,OjlpTccM_fade 8700ms linear 0ms infinite}.OjlpTccM_94{stroke-dasharray:532 534;stroke-dashoffset:533;animation:OjlpTccM_draw_94 8700ms ease-in-out 0ms infinite,OjlpTccM_fade 8700ms linear 0ms infinite}.OjlpTccM_95{stroke-dasharray:39 41;stroke-dashoffset:40;animation:OjlpTccM_draw_95 8700ms ease-in-out 0ms infinite,OjlpTccM_fade 8700ms linear 0ms infinite}.OjlpTccM_96{stroke-dasharray:129 131;stroke-dashoffset:130;animation:OjlpTccM_draw_96 8700ms ease-in-out 0ms infinite,OjlpTccM_fade 8700ms linear 0ms infinite}.OjlpTccM_97{stroke-dasharray:226 228;stroke-dashoffset:227;animation:OjlpTccM_draw_97 8700ms ease-in-out 0ms infinite,OjlpTccM_fade 8700ms linear 0ms infinite}.OjlpTccM_98{stroke-dasharray:0 2;stroke-dashoffset:1;animation:OjlpTccM_draw_98 8700ms ease-in-out 0ms infinite,OjlpTccM_fade 8700ms linear 0ms infinite}.OjlpTccM_99{stroke-dasharray:250 252;stroke-dashoffset:251;animation:OjlpTccM_draw_99 8700ms ease-in-out 0ms infinite,OjlpTccM_fade 8700ms linear 0ms infinite}.OjlpTccM_100{stroke-dasharray:18 20;stroke-dashoffset:19;animation:OjlpTccM_draw_100 8700ms ease-in-out 0ms infinite,OjlpTccM_fade 8700ms linear 0ms infinite}.OjlpTccM_101{stroke-dasharray:36 38;stroke-dashoffset:37;animation:OjlpTccM_draw_101 8700ms ease-in-out 0ms infinite,OjlpTccM_fade 8700ms linear 0ms infinite}@keyframes OjlpTccM_draw{100%{stroke-dashoffset:0}}@keyframes OjlpTccM_fade{0%{stroke-opacity:1}95%{stroke-opacity:1}100%{stroke-opacity:0}}@keyframes OjlpTccM_draw_0{9%{stroke-dashoffset:8}32%{stroke-dashoffset:0}100%{stroke-dashoffset:8}}@keyframes OjlpTccM_draw_1{9%{stroke-dashoffset:7}32%{stroke-dashoffset:0}100%{stroke-dashoffset:7}}@keyframes OjlpTccM_draw_2{9%{stroke-dashoffset:5}32%{stroke-dashoffset:0}100%{stroke-dashoffset:5}}@keyframes OjlpTccM_draw_3{9%{stroke-dashoffset:28}32%{stroke-dashoffset:0}100%{stroke-dashoffset:28}}@keyframes OjlpTccM_draw_4{9%{stroke-dashoffset:84}32%{stroke-dashoffset:0}100%{stroke-dashoffset:84}}@keyframes OjlpTccM_draw_5{9%{stroke-dashoffset:26}32%{stroke-dashoffset:0}100%{stroke-dashoffset:26}}@keyframes OjlpTccM_draw_6{9%{stroke-dashoffset:26}32%{stroke-dashoffset:0}100%{stroke-dashoffset:26}}@keyframes OjlpTccM_draw_7{9%{stroke-dashoffset:21}32%{stroke-dashoffset:0}100%{stroke-dashoffset:21}}@keyframes OjlpTccM_draw_8{10%{stroke-dashoffset:62}33%{stroke-dashoffset:0}100%{stroke-dashoffset:62}}@keyframes OjlpTccM_draw_9{10%{stroke-dashoffset:89}33%{stroke-dashoffset:0}100%{stroke-dashoffset:89}}@keyframes OjlpTccM_draw_10{10%{stroke-dashoffset:5}33%{stroke-dashoffset:0}100%{stroke-dashoffset:0}}@keyframes OjlpTccM_draw_11{10%{stroke-dashoffset:1}33%{stroke-dashoffset:0}100%{stroke-dashoffset:1}}@keyframes OjlpTccM_draw_12{10%{stroke-dashoffset:1}33%{stroke-dashoffset:0}100%{stroke-dashoffset:1}}@keyframes OjlpTccM_draw_13{10%{stroke-dashoffset:1}33%{stroke-dashoffset:0}100%{stroke-dashoffset:1}}@keyframes OjlpTccM_draw_14{10%{stroke-dashoffset:1}33%{stroke-dashoffset:0}100%{stroke-dashoffset:1}}@keyframes OjlpTccM_draw_15{10%{stroke-dashoffset:5}33%{stroke-dashoffset:0}100%{stroke-dashoffset:0}}@keyframes OjlpTccM_draw_16{11%{stroke-dashoffset:5}34%{stroke-dashoffset:0}100%{stroke-dashoffset:5}}@keyframes OjlpTccM_draw_17{11%{stroke-dashoffset:5}34%{stroke-dashoffset:0}100%{stroke-dashoffset:5}}@keyframes OjlpTccM_draw_18{11%{stroke-dashoffset:5}34%{stroke-dashoffset:0}100%{stroke-dashoffset:5}}@keyframes OjlpTccM_draw_19{11%{stroke-dashoffset:5}34%{stroke-dashoffset:0}100%{stroke-dashoffset:5}}@keyframes OjlpTccM_draw_20{11%{stroke-dashoffset:1}34%{stroke-dashoffset:0}100%{stroke-dashoffset:1}}@keyframes OjlpTccM_draw_21{11%{stroke-dashoffset:1}34%{stroke-dashoffset:0}100%{stroke-dashoffset:1}}@keyframes OjlpTccM_draw_22{11%{stroke-dashoffset:5}34%{stroke-dashoffset:0}100%{stroke-dashoffset:5}}@keyframes OjlpTccM_draw_23{11%{stroke-dashoffset:1}34%{stroke-dashoffset:0}100%{stroke-dashoffset:1}}@keyframes OjlpTccM_draw_24{11%{stroke-dashoffset:1}34%{stroke-dashoffset:0}100%{stroke-dashoffset:1}}@keyframes OjlpTccM_draw_25{12%{stroke-dashoffset:11}35%{stroke-dashoffset:0}100%{stroke-dashoffset:11}}@keyframes OjlpTccM_draw_26{12%{stroke-dashoffset:1}35%{stroke-dashoffset:0}100%{stroke-dashoffset:1}}@keyframes OjlpTccM_draw_27{12%{stroke-dashoffset:1}35%{stroke-dashoffset:0}100%{stroke-dashoffset:1}}@keyframes OjlpTccM_draw_28{12%{stroke-dashoffset:83}35%{stroke-dashoffset:0}100%{stroke-dashoffset:83}}@keyframes OjlpTccM_draw_29{12%{stroke-dashoffset:653}35%{stroke-dashoffset:0}100%{stroke-dashoffset:653}}@keyframes OjlpTccM_draw_30{12%{stroke-dashoffset:219}35%{stroke-dashoffset:0}100%{stroke-dashoffset:219}}@keyframes OjlpTccM_draw_31{12%{stroke-dashoffset:125}35%{stroke-dashoffset:0}100%{stroke-dashoffset:125}}@keyframes OjlpTccM_draw_32{12%{stroke-dashoffset:52}35%{stroke-dashoffset:0}100%{stroke-dashoffset:52}}@keyframes OjlpTccM_draw_33{12%{stroke-dashoffset:26}35%{stroke-dashoffset:0}100%{stroke-dashoffset:26}}@keyframes OjlpTccM_draw_34{13%{stroke-dashoffset:21}36%{stroke-dashoffset:0}100%{stroke-dashoffset:21}}@keyframes OjlpTccM_draw_35{13%{stroke-dashoffset:408}36%{stroke-dashoffset:0}100%{stroke-dashoffset:408}}@keyframes OjlpTccM_draw_36{13%{stroke-dashoffset:350}36%{stroke-dashoffset:0}100%{stroke-dashoffset:350}}@keyframes OjlpTccM_draw_37{13%{stroke-dashoffset:59}36%{stroke-dashoffset:0}100%{stroke-dashoffset:59}}@keyframes OjlpTccM_draw_38{13%{stroke-dashoffset:212}36%{stroke-dashoffset:0}100%{stroke-dashoffset:212}}@keyframes OjlpTccM_draw_39{13%{stroke-dashoffset:68}36%{stroke-dashoffset:0}100%{stroke-dashoffset:68}}@keyframes OjlpTccM_draw_40{13%{stroke-dashoffset:68}36%{stroke-dashoffset:0}100%{stroke-dashoffset:68}}@keyframes OjlpTccM_draw_41{13%{stroke-dashoffset:68}36%{stroke-dashoffset:0}100%{stroke-dashoffset:68}}@keyframes OjlpTccM_draw_42{13%{stroke-dashoffset:68}36%{stroke-dashoffset:0}100%{stroke-dashoffset:68}}@keyframes OjlpTccM_draw_43{14%{stroke-dashoffset:87}37%{stroke-dashoffset:0}100%{stroke-dashoffset:87}}@keyframes OjlpTccM_draw_44{14%{stroke-dashoffset:87}37%{stroke-dashoffset:0}100%{stroke-dashoffset:87}}@keyframes OjlpTccM_draw_45{14%{stroke-dashoffset:141}37%{stroke-dashoffset:0}100%{stroke-dashoffset:141}}@keyframes OjlpTccM_draw_46{14%{stroke-dashoffset:83}37%{stroke-dashoffset:0}100%{stroke-dashoffset:83}}@keyframes OjlpTccM_draw_47{14%{stroke-dashoffset:104}37%{stroke-dashoffset:0}100%{stroke-dashoffset:104}}@keyframes OjlpTccM_draw_48{14%{stroke-dashoffset:9}37%{stroke-dashoffset:0}100%{stroke-dashoffset:9}}@keyframes OjlpTccM_draw_49{14%{stroke-dashoffset:9}37%{stroke-dashoffset:0}100%{stroke-dashoffset:9}}@keyframes OjlpTccM_draw_50{14%{stroke-dashoffset:904}37%{stroke-dashoffset:0}100%{stroke-dashoffset:904}}@keyframes OjlpTccM_draw_51{14%{stroke-dashoffset:5}37%{stroke-dashoffset:0}100%{stroke-dashoffset:5}}@keyframes OjlpTccM_draw_52{15%{stroke-dashoffset:135}38%{stroke-dashoffset:0}100%{stroke-dashoffset:135}}@keyframes OjlpTccM_draw_53{15%{stroke-dashoffset:224}38%{stroke-dashoffset:0}100%{stroke-dashoffset:224}}@keyframes OjlpTccM_draw_54{15%{stroke-dashoffset:920}38%{stroke-dashoffset:0}100%{stroke-dashoffset:920}}@keyframes OjlpTccM_draw_55{15%{stroke-dashoffset:8}38%{stroke-dashoffset:0}100%{stroke-dashoffset:8}}@keyframes OjlpTccM_draw_56{15%{stroke-dashoffset:29}38%{stroke-dashoffset:0}100%{stroke-dashoffset:29}}@keyframes OjlpTccM_draw_57{15%{stroke-dashoffset:21}38%{stroke-dashoffset:0}100%{stroke-dashoffset:21}}@keyframes OjlpTccM_draw_58{15%{stroke-dashoffset:19}38%{stroke-dashoffset:0}100%{stroke-dashoffset:19}}@keyframes OjlpTccM_draw_59{15%{stroke-dashoffset:331}38%{stroke-dashoffset:0}100%{stroke-dashoffset:331}}@keyframes OjlpTccM_draw_60{16%{stroke-dashoffset:582}39%{stroke-dashoffset:0}100%{stroke-dashoffset:582}}@keyframes OjlpTccM_draw_61{16%{stroke-dashoffset:32}39%{stroke-dashoffset:0}100%{stroke-dashoffset:32}}@keyframes OjlpTccM_draw_62{16%{stroke-dashoffset:37}39%{stroke-dashoffset:0}100%{stroke-dashoffset:37}}@keyframes OjlpTccM_draw_63{16%{stroke-dashoffset:135}39%{stroke-dashoffset:0}100%{stroke-dashoffset:135}}@keyframes OjlpTccM_draw_64{16%{stroke-dashoffset:30}39%{stroke-dashoffset:0}100%{stroke-dashoffset:30}}@keyframes OjlpTccM_draw_65{16%{stroke-dashoffset:5}39%{stroke-dashoffset:0}100%{stroke-dashoffset:5}}@keyframes OjlpTccM_draw_66{16%{stroke-dashoffset:1}39%{stroke-dashoffset:0}100%{stroke-dashoffset:1}}@keyframes OjlpTccM_draw_67{16%{stroke-dashoffset:1}39%{stroke-dashoffset:0}100%{stroke-dashoffset:1}}@keyframes OjlpTccM_draw_68{16%{stroke-dashoffset:138}39%{stroke-dashoffset:0}100%{stroke-dashoffset:138}}@keyframes OjlpTccM_draw_69{17%{stroke-dashoffset:12}40%{stroke-dashoffset:0}100%{stroke-dashoffset:12}}@keyframes OjlpTccM_draw_70{17%{stroke-dashoffset:70}40%{stroke-dashoffset:0}100%{stroke-dashoffset:70}}@keyframes OjlpTccM_draw_71{17%{stroke-dashoffset:65}40%{stroke-dashoffset:0}100%{stroke-dashoffset:65}}@keyframes OjlpTccM_draw_72{17%{stroke-dashoffset:42}40%{stroke-dashoffset:0}100%{stroke-dashoffset:42}}@keyframes OjlpTccM_draw_73{17%{stroke-dashoffset:49}40%{stroke-dashoffset:0}100%{stroke-dashoffset:49}}@keyframes OjlpTccM_draw_74{17%{stroke-dashoffset:1}40%{stroke-dashoffset:0}100%{stroke-dashoffset:1}}@keyframes OjlpTccM_draw_75{17%{stroke-dashoffset:1}40%{stroke-dashoffset:0}100%{stroke-dashoffset:1}}@keyframes OjlpTccM_draw_76{17%{stroke-dashoffset:1}40%{stroke-dashoffset:0}100%{stroke-dashoffset:1}}@keyframes OjlpTccM_draw_77{17%{stroke-dashoffset:1}40%{stroke-dashoffset:0}100%{stroke-dashoffset:1}}@keyframes OjlpTccM_draw_78{18%{stroke-dashoffset:6}41%{stroke-dashoffset:0}100%{stroke-dashoffset:6}}@keyframes OjlpTccM_draw_79{18%{stroke-dashoffset:1}41%{stroke-dashoffset:0}100%{stroke-dashoffset:1}}@keyframes OjlpTccM_draw_80{18%{stroke-dashoffset:1}41%{stroke-dashoffset:0}100%{stroke-dashoffset:1}}@keyframes OjlpTccM_draw_81{18%{stroke-dashoffset:1}41%{stroke-dashoffset:0}100%{stroke-dashoffset:1}}@keyframes OjlpTccM_draw_82{18%{stroke-dashoffset:1}41%{stroke-dashoffset:0}100%{stroke-dashoffset:1}}@keyframes OjlpTccM_draw_83{18%{stroke-dashoffset:25}41%{stroke-dashoffset:0}100%{stroke-dashoffset:25}}@keyframes OjlpTccM_draw_84{18%{stroke-dashoffset:229}41%{stroke-dashoffset:0}100%{stroke-dashoffset:229}}@keyframes OjlpTccM_draw_85{18%{stroke-dashoffset:109}41%{stroke-dashoffset:0}100%{stroke-dashoffset:109}}@keyframes OjlpTccM_draw_86{18%{stroke-dashoffset:81}41%{stroke-dashoffset:0}100%{stroke-dashoffset:81}}@keyframes OjlpTccM_draw_87{19%{stroke-dashoffset:20}42%{stroke-dashoffset:0}100%{stroke-dashoffset:20}}@keyframes OjlpTccM_draw_88{19%{stroke-dashoffset:109}42%{stroke-dashoffset:0}100%{stroke-dashoffset:109}}@keyframes OjlpTccM_draw_89{19%{stroke-dashoffset:19}42%{stroke-dashoffset:0}100%{stroke-dashoffset:19}}@keyframes OjlpTccM_draw_90{19%{stroke-dashoffset:89}42%{stroke-dashoffset:0}100%{stroke-dashoffset:89}}@keyframes OjlpTccM_draw_91{19%{stroke-dashoffset:24}42%{stroke-dashoffset:0}100%{stroke-dashoffset:24}}@keyframes OjlpTccM_draw_92{19%{stroke-dashoffset:49}42%{stroke-dashoffset:0}100%{stroke-dashoffset:49}}@keyframes OjlpTccM_draw_93{19%{stroke-dashoffset:7}42%{stroke-dashoffset:0}100%{stroke-dashoffset:7}}@keyframes OjlpTccM_draw_94{19%{stroke-dashoffset:533}42%{stroke-dashoffset:0}100%{stroke-dashoffset:533}}@keyframes OjlpTccM_draw_95{20%{stroke-dashoffset:40}42%{stroke-dashoffset:0}100%{stroke-dashoffset:40}}@keyframes OjlpTccM_draw_96{20%{stroke-dashoffset:130}43%{stroke-dashoffset:0}100%{stroke-dashoffset:130}}@keyframes OjlpTccM_draw_97{20%{stroke-dashoffset:227}43%{stroke-dashoffset:0}100%{stroke-dashoffset:227}}@keyframes OjlpTccM_draw_98{20%{stroke-dashoffset:1}43%{stroke-dashoffset:0}100%{stroke-dashoffset:1}}@keyframes OjlpTccM_draw_99{20%{stroke-dashoffset:251}43%{stroke-dashoffset:0}100%{stroke-dashoffset:251}}@keyframes OjlpTccM_draw_100{20%{stroke-dashoffset:19}43%{stroke-dashoffset:0}100%{stroke-dashoffset:19}}@keyframes OjlpTccM_draw_101{20%{stroke-dashoffset:37}43%{stroke-dashoffset:0}100%{stroke-dashoffset:37}}</style></svg>